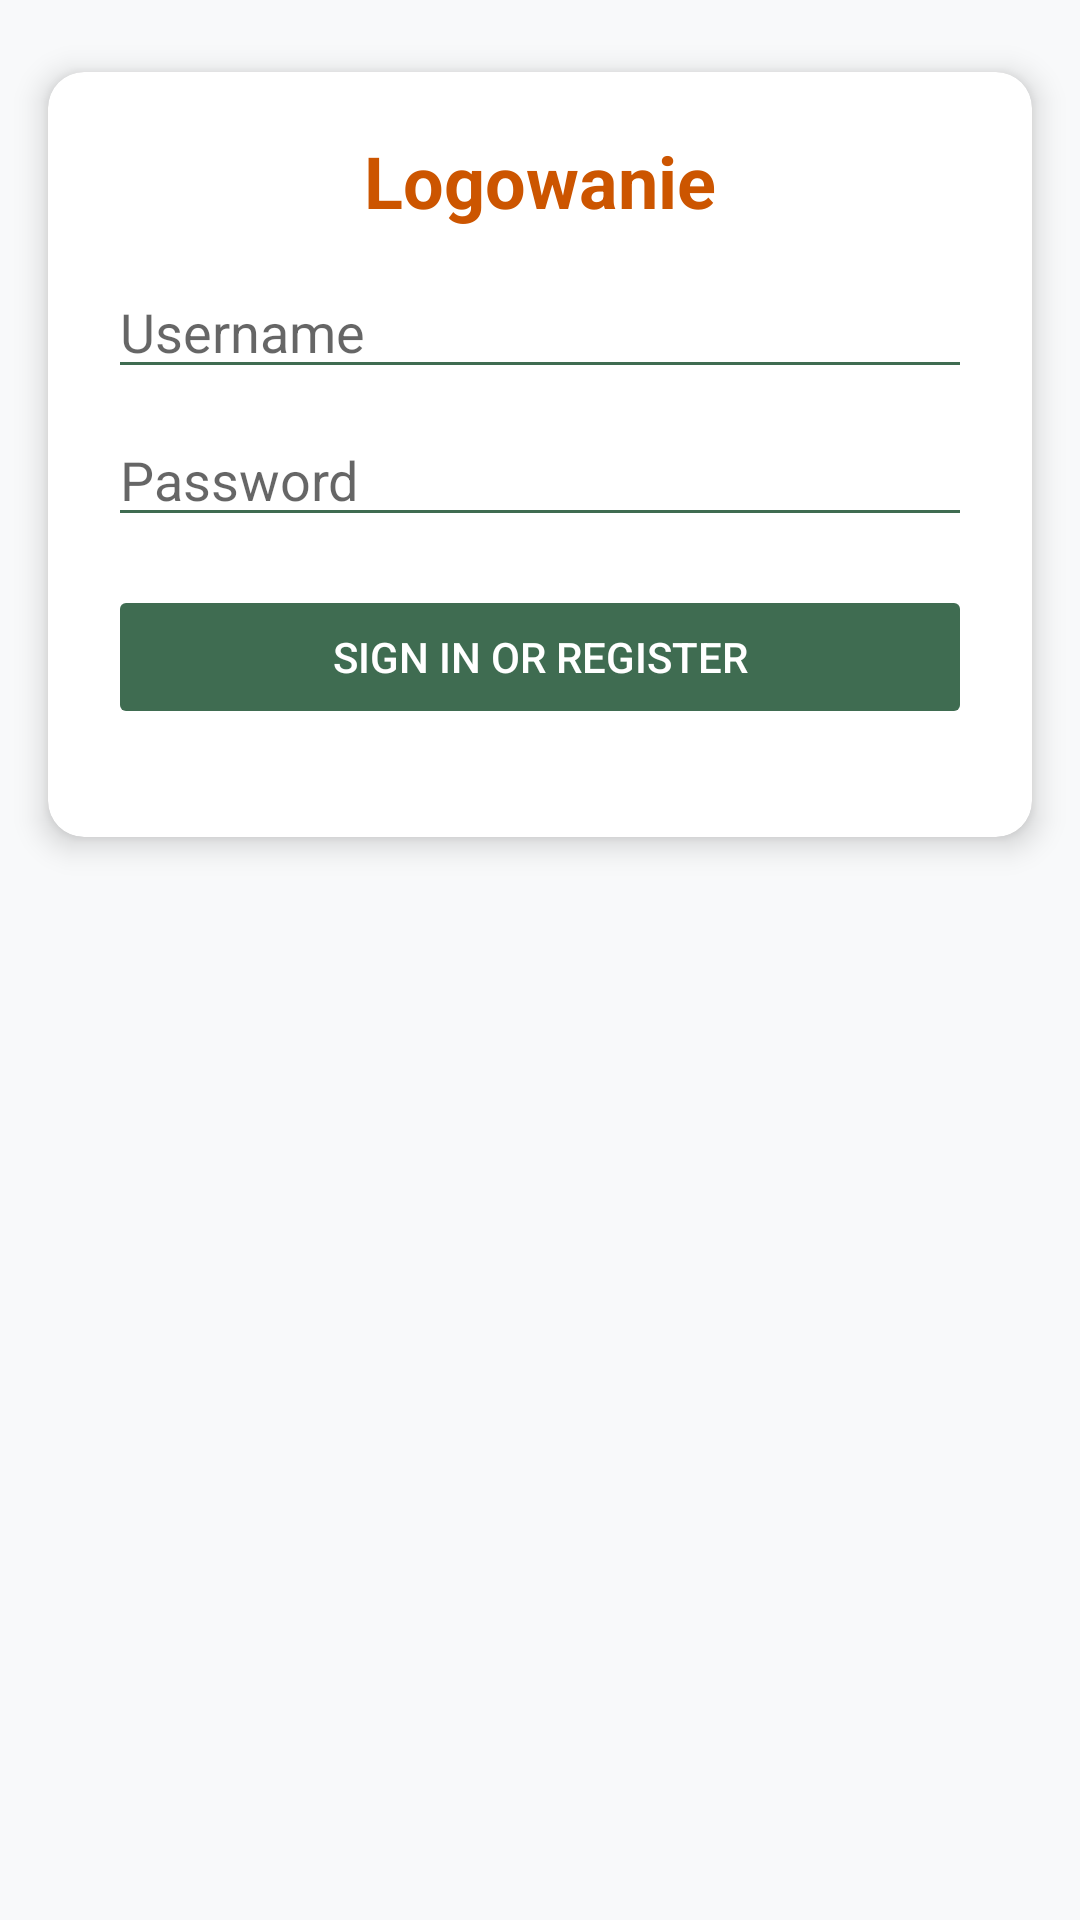

The Android layout XML behind this screen, and the referenced resources:
<!-- AndroidManifest.xml: application theme Theme.EVEnt -->
<!-- res/layout/fragment_login.xml -->
<?xml version="1.0" encoding="utf-8"?>
<ScrollView xmlns:android="http://schemas.android.com/apk/res/android"
    xmlns:app="http://schemas.android.com/apk/res-auto"
    xmlns:tools="http://schemas.android.com/tools"
    android:layout_width="match_parent"
    android:layout_height="match_parent"
    android:fillViewport="true"
    tools:context=".ui.login.LoginFragment">

    <androidx.constraintlayout.widget.ConstraintLayout
        android:layout_width="match_parent"
        android:layout_height="wrap_content"
        android:paddingBottom="16dp">

        <androidx.cardview.widget.CardView
            android:layout_width="0dp"
            android:layout_height="wrap_content"
            android:layout_marginStart="16dp"
            android:layout_marginEnd="16dp"
            android:layout_marginTop="24dp"
            app:cardCornerRadius="12dp"
            app:cardElevation="6dp"
            app:layout_constraintTop_toTopOf="parent"
            app:layout_constraintStart_toStartOf="parent"
            app:layout_constraintEnd_toEndOf="parent">

            <LinearLayout
                android:layout_width="match_parent"
                android:layout_height="wrap_content"
                android:orientation="vertical"
                android:padding="20dp">

                <TextView
                    android:layout_width="match_parent"
                    android:layout_height="wrap_content"
                    android:text="Logowanie"
                    android:textAlignment="center"
                    android:textSize="24sp"
                    android:textStyle="bold"
                    android:textColor="?attr/colorPrimary"
                    android:paddingBottom="12dp"/>

                <EditText
                    android:id="@+id/username"
                    android:layout_width="match_parent"
                    android:layout_height="wrap_content"
                    android:hint="@string/prompt_username"
                    android:inputType="textEmailAddress"
                    android:selectAllOnFocus="true"
                    android:layout_marginBottom="8dp"/>

                <EditText
                    android:id="@+id/password"
                    android:layout_width="match_parent"
                    android:layout_height="wrap_content"
                    android:hint="@string/prompt_password"
                    android:imeActionLabel="@string/action_sign_in_short"
                    android:imeOptions="actionDone"
                    android:inputType="textPassword"
                    android:selectAllOnFocus="true"
                    android:layout_marginBottom="16dp"/>

                <Button
                    android:id="@+id/login"
                    android:layout_width="match_parent"
                    android:layout_height="wrap_content"
                    android:enabled="false"
                    android:text="@string/action_sign_in"
                    android:backgroundTint="?attr/colorSecondary"
                    android:textColor="?attr/colorOnSecondary"
                    android:paddingTop="12dp"
                    android:paddingBottom="12dp"
                    android:layout_marginBottom="16dp"/>

                <ProgressBar
                    android:id="@+id/loading"
                    android:layout_width="wrap_content"
                    android:layout_height="wrap_content"
                    android:visibility="gone"
                    android:layout_gravity="center"/>
            </LinearLayout>
        </androidx.cardview.widget.CardView>
    </androidx.constraintlayout.widget.ConstraintLayout>
</ScrollView>
<!-- resources referenced by this layout -->
<resources>
  <string name="action_sign_in">Sign in or register</string>
  <string name="action_sign_in_short">Sign in</string>
  <string name="prompt_password">Password</string>
  <string name="prompt_username">Username</string>
  <style name="Theme.EVEnt" parent="Theme.MaterialComponents.DayNight.DarkActionBar">
          
          <item name="colorPrimary">@color/primary_color</item>
          <item name="colorPrimaryVariant">@color/primary_color_variant</item>
          <item name="colorOnPrimary">@color/on_primary</item>
          
          <item name="colorSecondary">@color/secondary_color</item>
          <item name="colorSecondaryVariant">@color/secondary_color_variant</item>
          <item name="colorOnSecondary">@color/on_secondary</item>
          
          <item name="android:statusBarColor">?attr/colorPrimaryVariant</item>
          
          <item name="android:windowBackground">@color/bg_page</item>
          <item name="android:textColorPrimary">@color/text_main</item>
          <item name="android:textColorSecondary">@color/text_secondary</item>
          
      </style>
  <color name="primary_color">@color/tawny</color>
  <color name="primary_color_variant">@color/tawny_active</color>
  <color name="on_primary">@color/white</color>
  <color name="secondary_color">@color/hunter_green</color>
  <color name="secondary_color_variant">@color/olivine_active</color>
  <color name="on_secondary">@color/white</color>
  <color name="bg_page">#f8f9fa</color>
  <color name="text_main">@color/black</color>
  <color name="text_secondary">@color/hunter_green</color>
  <color name="tawny">#cc5500</color>
  <color name="tawny_active">#a34300</color>
  <color name="white">#ffffff</color>
  <color name="hunter_green">#3f6c51</color>
  <color name="olivine_active">#B2DF85</color>
  <color name="black">#0a0908</color>
</resources>
